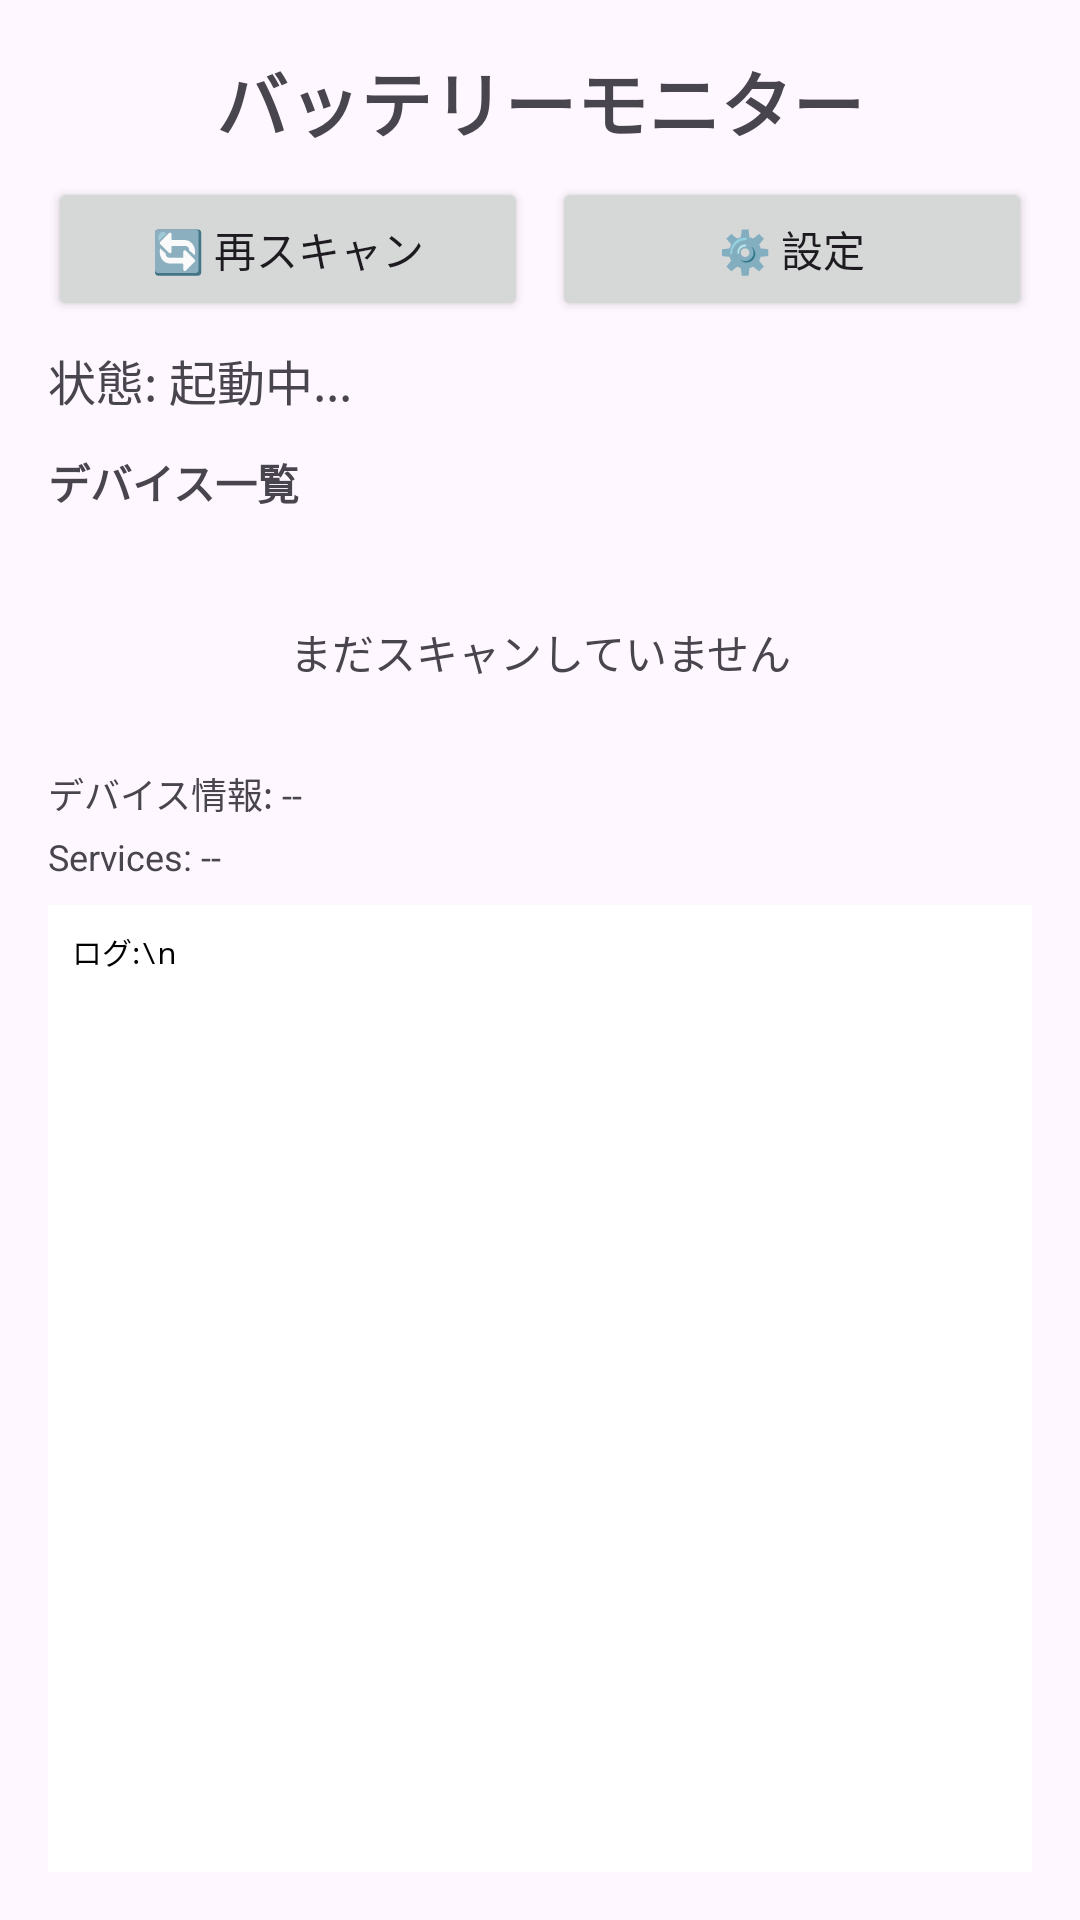

Produce the Android XML layout that renders to this screen, including the resource entries it uses.
<!-- AndroidManifest.xml: application theme Theme.Tr70BatteryMonitor -->
<!-- res/layout/activity_main.xml -->
<?xml version="1.0" encoding="utf-8"?>
<LinearLayout xmlns:android="http://schemas.android.com/apk/res/android"
    xmlns:tools="http://schemas.android.com/tools"
    android:layout_width="match_parent"
    android:layout_height="match_parent"
    android:orientation="vertical"
    android:padding="16dp"
    android:fitsSystemWindows="true"
    tools:context=".MainActivity">

    <TextView
        android:id="@+id/tv_title"
        android:layout_width="match_parent"
        android:layout_height="wrap_content"
        android:text="バッテリーモニター"
        android:textSize="24sp"
        android:textStyle="bold"
        android:gravity="center"
        android:layout_marginBottom="8dp" />

    <LinearLayout
        android:layout_width="match_parent"
        android:layout_height="wrap_content"
        android:orientation="horizontal"
        android:layout_marginBottom="8dp">

        <Button
            android:id="@+id/btn_rescan"
            android:layout_width="0dp"
            android:layout_height="wrap_content"
            android:layout_weight="1"
            android:text="🔄 再スキャン"
            android:layout_marginEnd="4dp" />

        <Button
            android:id="@+id/btn_settings"
            android:layout_width="0dp"
            android:layout_height="wrap_content"
            android:layout_weight="1"
            android:text="⚙️ 設定"
            android:layout_marginStart="4dp" />
    </LinearLayout>

    <TextView
        android:id="@+id/tv_status"
        android:layout_width="match_parent"
        android:layout_height="wrap_content"
        android:text="状態: 起動中..."
        android:textSize="16sp"
        android:layout_marginBottom="12dp" />

    <TextView
        android:id="@+id/tv_section_devices"
        android:layout_width="match_parent"
        android:layout_height="wrap_content"
        android:text="デバイス一覧"
        android:textSize="14sp"
        android:textStyle="bold"
        android:layout_marginBottom="8dp" />

    
    <LinearLayout
        android:id="@+id/device_card_container"
        android:layout_width="match_parent"
        android:layout_height="wrap_content"
        android:orientation="vertical"
        android:layout_marginBottom="12dp" />

    <TextView
        android:id="@+id/tv_no_devices"
        android:layout_width="match_parent"
        android:layout_height="wrap_content"
        android:text="まだスキャンしていません"
        android:textSize="14sp"
        android:gravity="center"
        android:padding="16dp"
        android:layout_marginBottom="12dp" />

    <TextView
        android:id="@+id/tv_device_info"
        android:layout_width="match_parent"
        android:layout_height="wrap_content"
        android:text="デバイス情報: --"
        android:textSize="12sp"
        android:layout_marginBottom="4dp" />

    <TextView
        android:id="@+id/tv_services"
        android:layout_width="match_parent"
        android:layout_height="wrap_content"
        android:text="Services: --"
        android:textSize="12sp"
        android:layout_marginBottom="8dp" />

    <ScrollView
        android:layout_width="match_parent"
        android:layout_height="0dp"
        android:layout_weight="1"
        android:background="@android:color/white"
        android:padding="8dp">

        <TextView
            android:id="@+id/tv_logs"
            android:layout_width="match_parent"
            android:layout_height="wrap_content"
            android:text="ログ:\n"
            android:textSize="10sp"
            android:fontFamily="monospace"
            android:textColor="@android:color/black" />
    </ScrollView>

</LinearLayout>
<!-- resources referenced by this layout -->
<resources>
  <style name="Theme.Tr70BatteryMonitor" parent="Theme.Material3.DayNight.NoActionBar">
          
          <item name="colorPrimary">@android:color/holo_blue_dark</item>
          <item name="colorPrimaryDark">@android:color/holo_blue_dark</item>
          <item name="colorAccent">@android:color/holo_blue_light</item>
  
          
          <item name="android:statusBarColor">@android:color/transparent</item>
          <item name="android:windowLightStatusBar" tools:targetApi="m">false</item>
      </style>
</resources>
